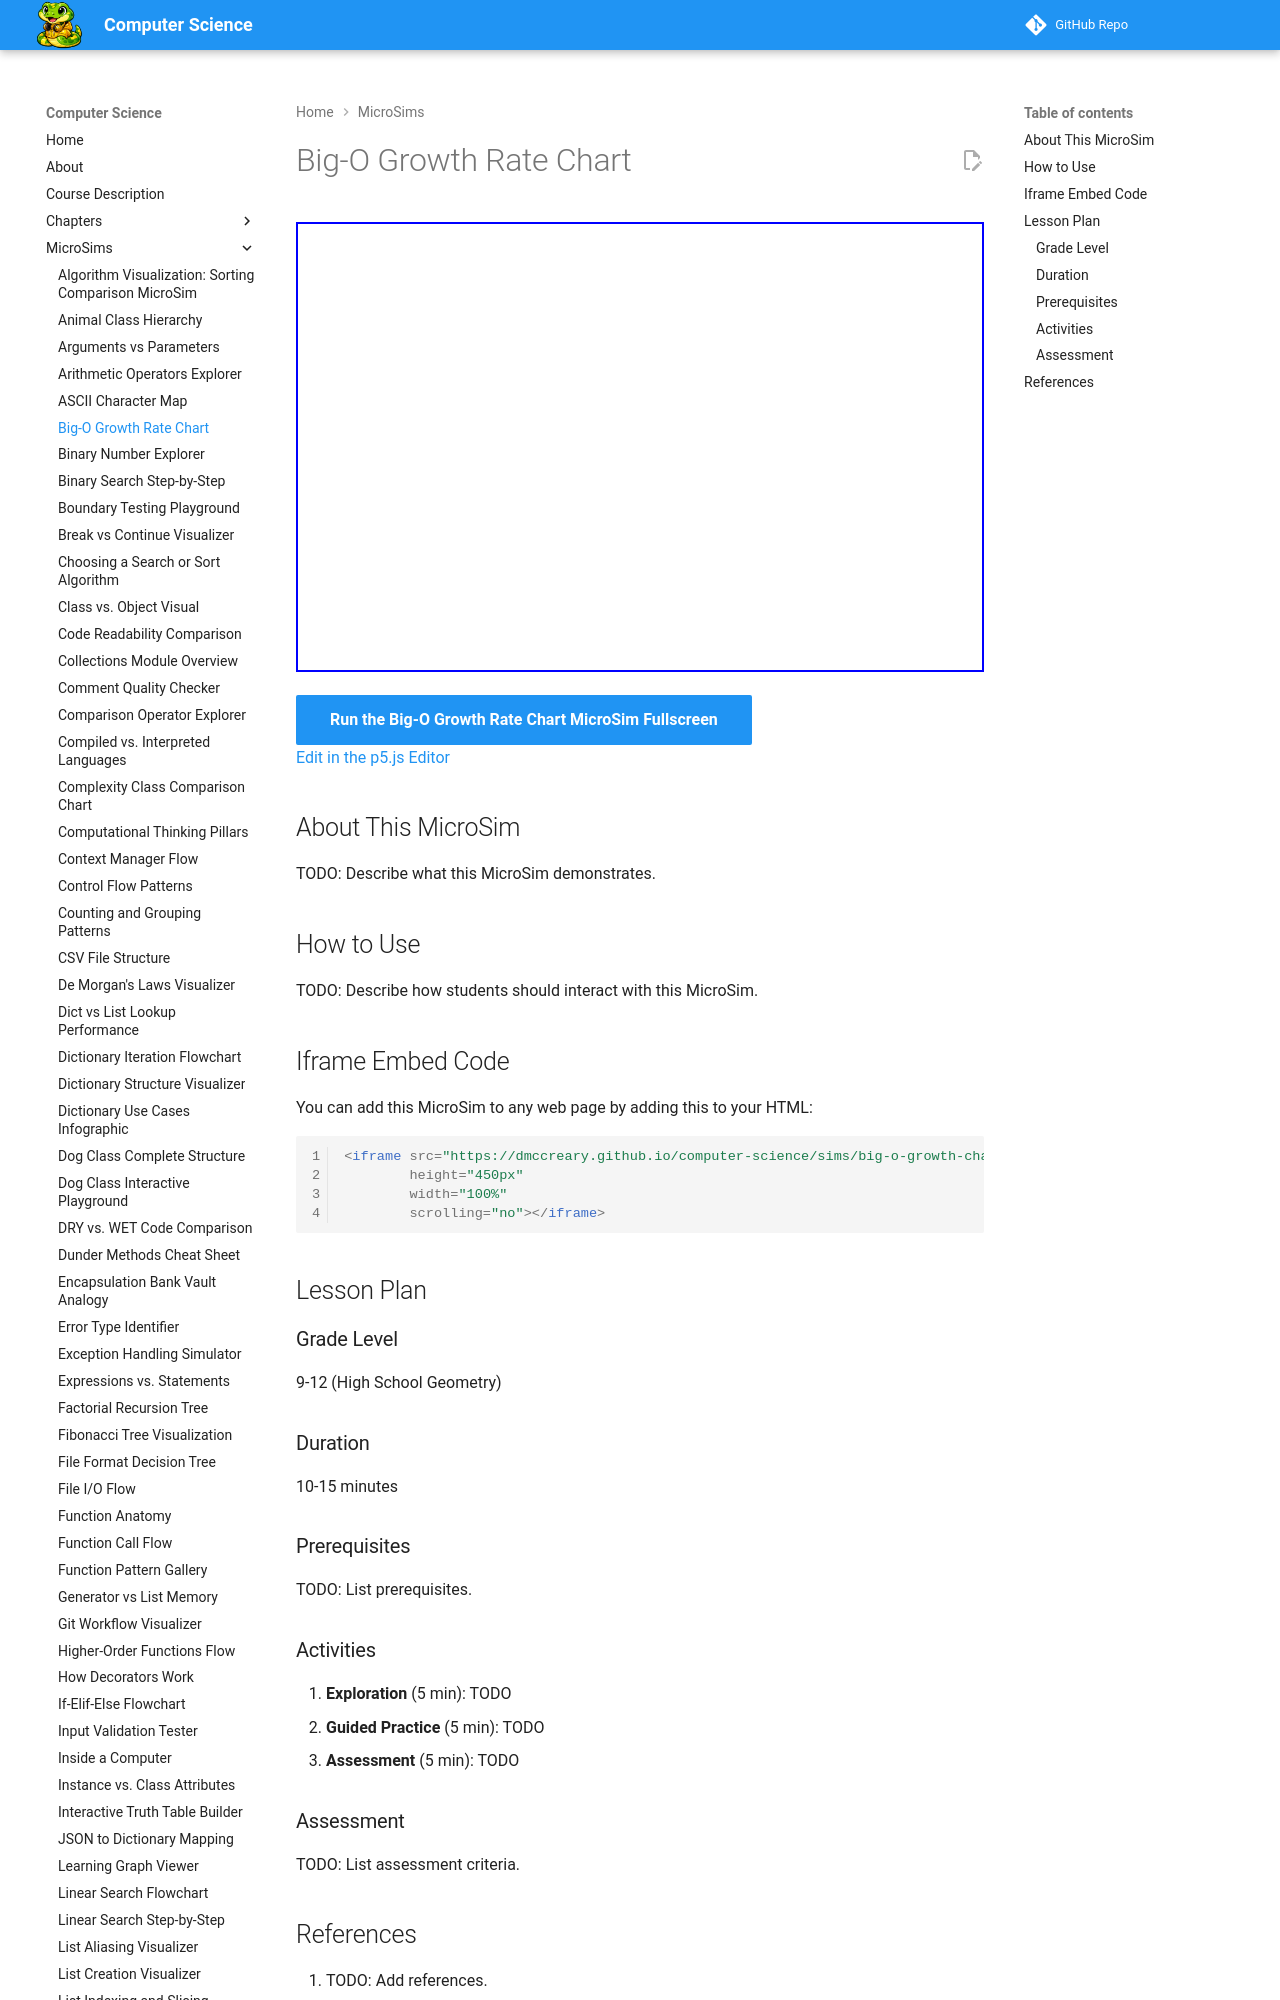

repository: dmccreary/computer-science · page: sims/big-o-growth-chart/index.html · generator: mkdocs

---
title: Big-O Growth Rate Chart
description: Interactive p5.js MicroSim for big-o growth rate chart.
image: /sims/big-o-growth-chart/big-o-growth-chart.png
og:image: /sims/big-o-growth-chart/big-o-growth-chart.png
twitter:image: /sims/big-o-growth-chart/big-o-growth-chart.png
social:
   cards: false
quality_score: 0
---

# Big-O Growth Rate Chart

<iframe src="main.html" height="450px" width="100%" scrolling="no"></iframe>

[Run the Big-O Growth Rate Chart MicroSim Fullscreen](./main.html){ .md-button .md-button--primary }
<br/>
[Edit in the p5.js Editor](https://editor.p5js.org/)
